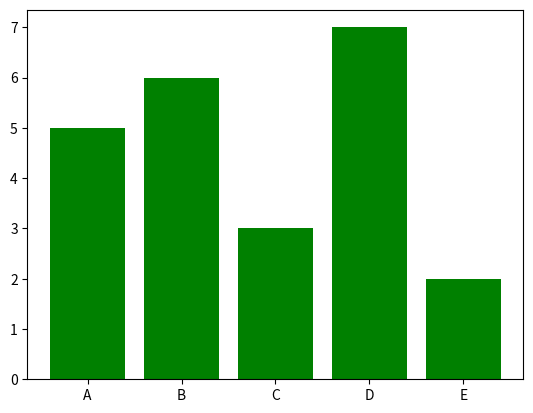

Source code (Python):
import matplotlib.pyplot as plt
# BAR GRAPHS

values = [5,6,3,7,2]      #  Bu liste, çubuk grafikteki her bir çubuğun yüksekliğini belirler. Yani, her bir kategoriye karşılık gelen değeri içerir. Bu durumda 5, 6, 3, 7 ve 2'yi temsil eder.
names = ["A", "B" , "C" , "D", "E"] #X ekseninde: "A", "B", "C", "D" ve "E" etiketleri yer alacak.

plt.bar(names, values , color="green")   # bu komut çubuk grafiği çizer
plt.show()